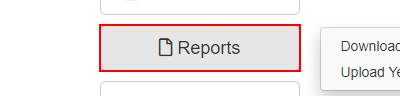
Task: Robotic Enterprise Framework
Workflow: ACME_NavigateToDashboardAndDownload

Step 1 [try]: hover over the button 'Reports' in window 'ACME System 1 - Dashboard' (chrome.exe)

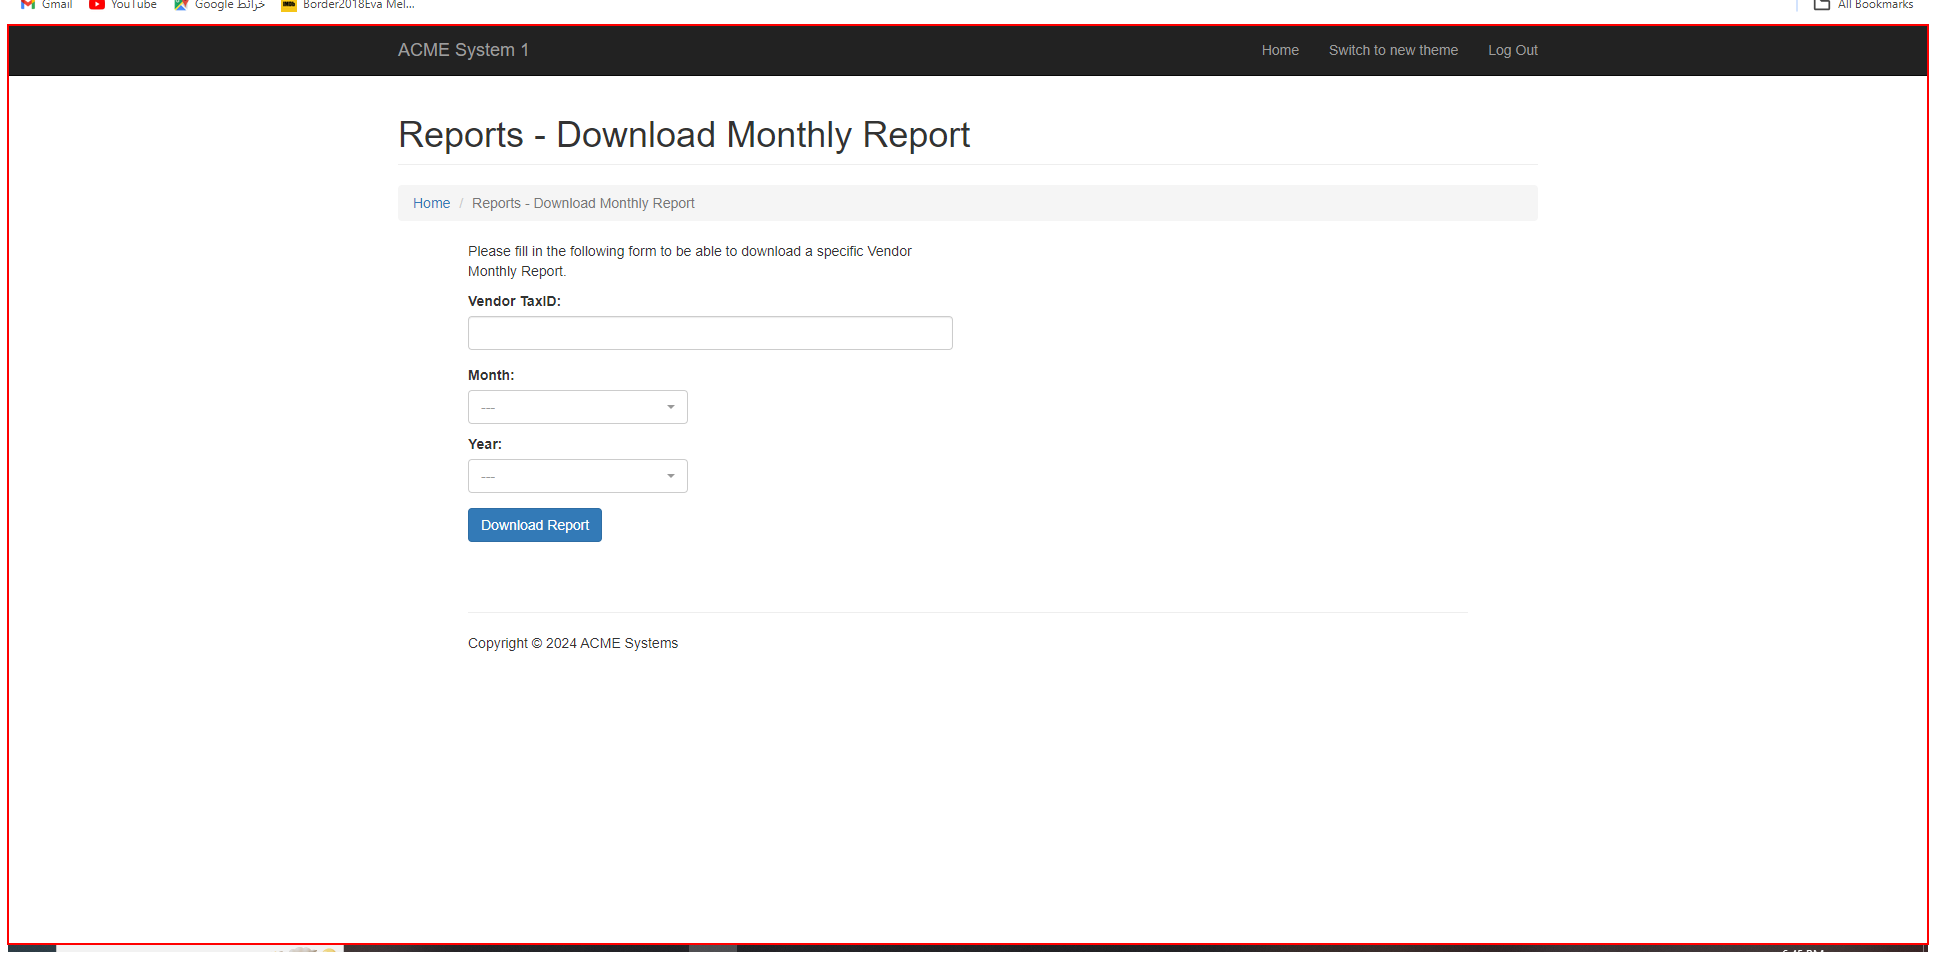
Step 2 [try]: find the page in window 'ACME System 1 - Download Monthly Report' (chrome.exe)